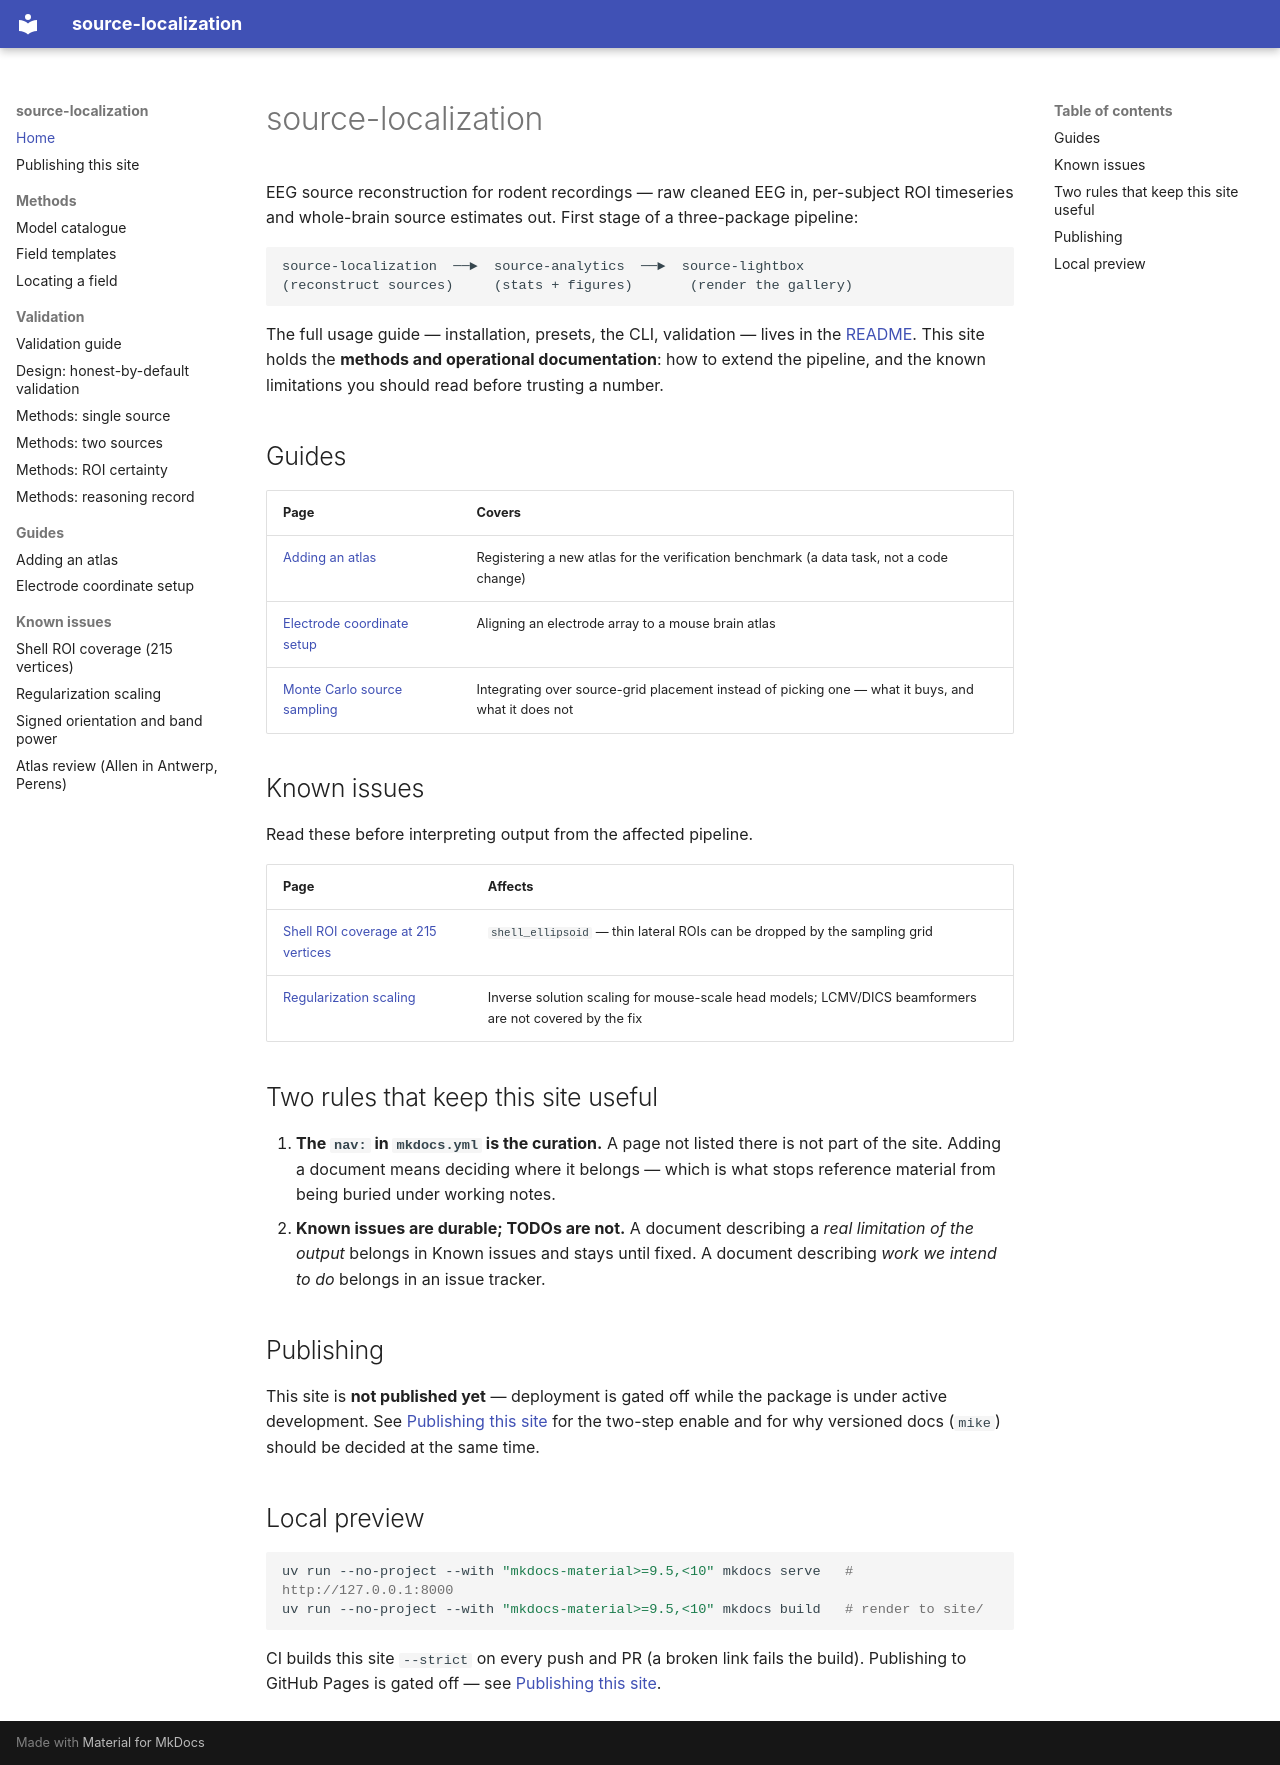

repository: alexedmon1/source-localization · page: index.html · generator: mkdocs

# source-localization

EEG source reconstruction for rodent recordings — raw cleaned EEG in, per-subject
ROI timeseries and whole-brain source estimates out. First stage of a
three-package pipeline:

```
source-localization  ──►  source-analytics  ──►  source-lightbox
(reconstruct sources)     (stats + figures)       (render the gallery)
```

The full usage guide — installation, presets, the CLI, validation — lives in the
[README](https://github.com/alexedmon1/source-localization#readme). This site
holds the **methods and operational documentation**: how to extend the pipeline,
and the known limitations you should read before trusting a number.

## Guides

| Page | Covers |
|---|---|
| [Adding an atlas](guides/adding_an_atlas.md) | Registering a new atlas for the verification benchmark (a data task, not a code change) |
| [Electrode coordinate setup](guides/ELECTRODE_COORDINATE_SETUP.md) | Aligning an electrode array to a mouse brain atlas |
| [Monte Carlo source sampling](guides/monte_carlo_sampling.md) | Integrating over source-grid placement instead of picking one — what it buys, and what it does not |

## Known issues

Read these before interpreting output from the affected pipeline.

| Page | Affects |
|---|---|
| [Shell ROI coverage at 215 vertices](known-issues/SHELL_ROI_COVERAGE.md) | `shell_ellipsoid` — thin lateral ROIs can be dropped by the sampling grid |
| [Regularization scaling](known-issues/REGULARIZATION_SCALING_ISSUE.md) | Inverse solution scaling for mouse-scale head models; LCMV/DICS beamformers are not covered by the fix |

## Two rules that keep this site useful

1. **The `nav:` in `mkdocs.yml` is the curation.** A page not listed there is not
   part of the site. Adding a document means deciding where it belongs — which is
   what stops reference material from being buried under working notes.
2. **Known issues are durable; TODOs are not.** A document describing a *real
   limitation of the output* belongs in Known issues and stays until fixed. A
   document describing *work we intend to do* belongs in an issue tracker.

## Publishing

This site is **not published yet** — deployment is gated off while the package is
under active development. See [Publishing this site](PUBLISHING.md) for the
two-step enable and for why versioned docs (`mike`) should be decided at the same
time.

## Local preview

```bash
uv run --no-project --with "mkdocs-material>=9.5,<10" mkdocs serve   # http://127.0.0.1:8000
uv run --no-project --with "mkdocs-material>=9.5,<10" mkdocs build   # render to site/
```

CI builds this site `--strict` on every push and PR (a broken link fails the
build). Publishing to GitHub Pages is gated off — see
[Publishing this site](PUBLISHING.md).
